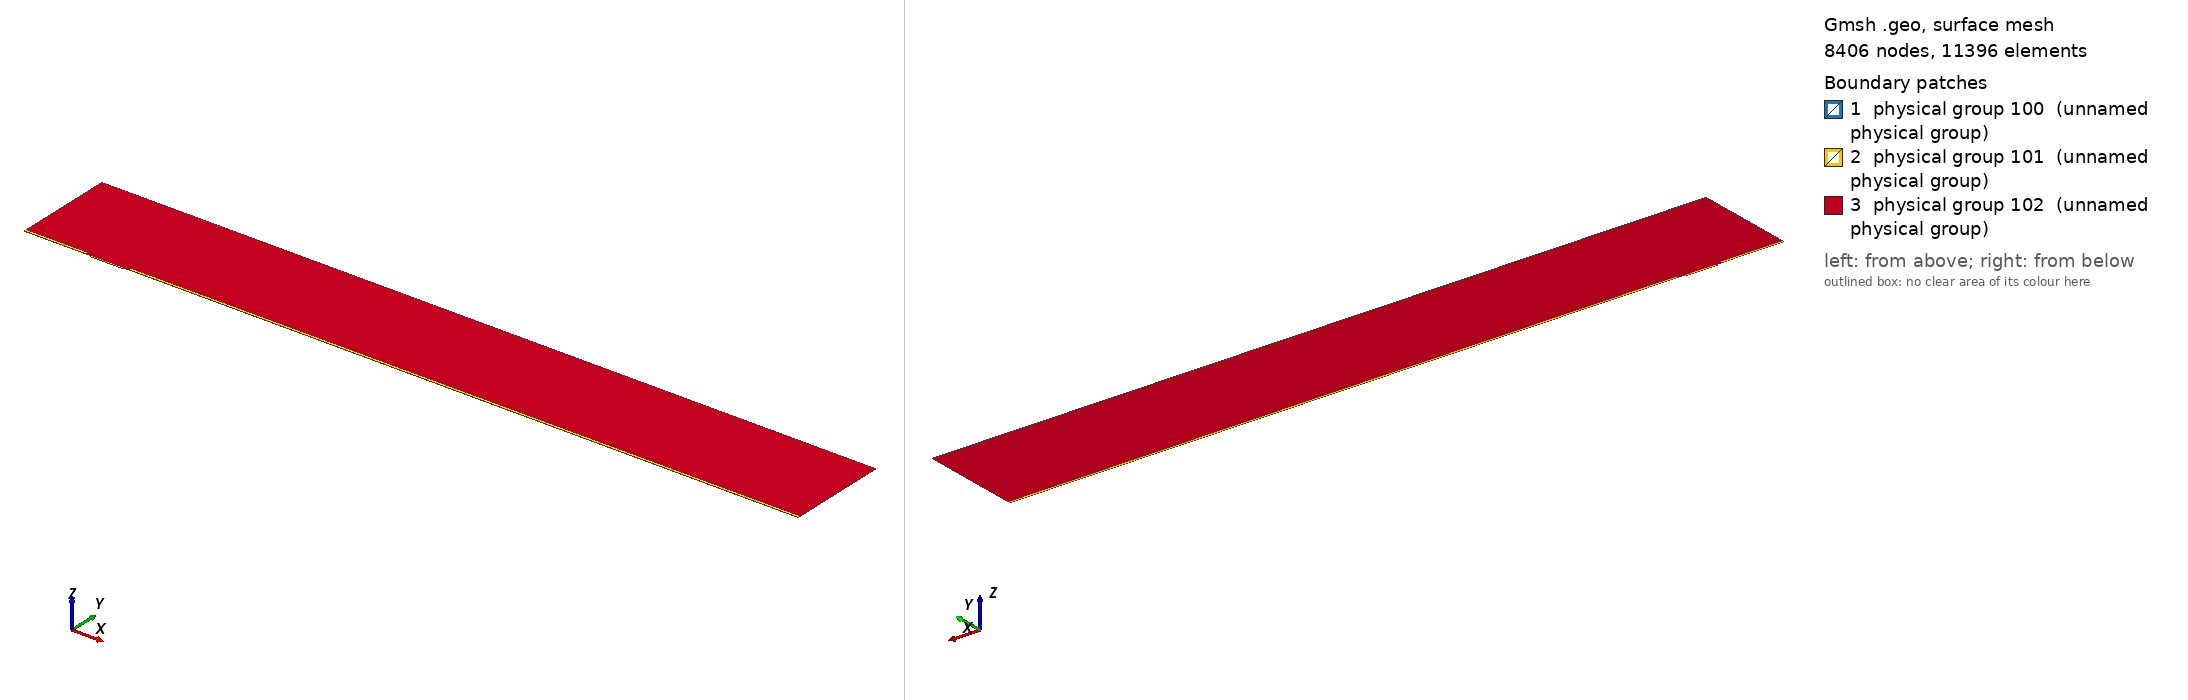

Gmsh geometry script, surface-meshed: 8406 nodes, 11396 surface elements. Boundary patches (legend numbers): 1 physical group 100 (unnamed physical group), 2 physical group 101 (unnamed physical group), 3 physical group 102 (unnamed physical group). Left view from above one corner, right view from below the opposite corner. Legend entries are the model's physical surfaces. The drawing asked Gmsh for element sizes between 1% and 20% of the model's largest extent; the script's own settings can give other sizes.

=== mesh.geo (drawn) ===
// Macro parameters
deltaStar = 1;
D = 2 * deltaStar; // depth of the gap 
W = 48 * deltaStar; // width of the gap
r = 8; // length of non-constant quads upstream and downstream of the gap
s = 8; // length of non-constant quads left and right inside the gap
BL = 0.25 * deltaStar; // height of the second layer of quad elements
BL_upper = 3.5 * deltaStar; // height of the third layer of quad elements
x0 = 100 * deltaStar; // x distance from inflow to gap
lengthOutflow = 1000 * deltaStar; // length after the gap
x3 = W + lengthOutflow; // last point of the domain
height = 150 * deltaStar; // height of the triangular region
triagHeightRegion_inflow = height - BL - BL_upper; // height of the triangular region

// Micro parameters
dx = 0.05; // dx of square elements near the leading and trailing edge of the gap (most resolution-demanding points in the domain)
size_triag_v_top = 32; // size of the elements in the upper triangular region

// All the value below are between 0 and 1. =1  means the elements are all equal in size. Avoid using values very close to 1, because we dividing by log(p) in the formula.
dy_in_v_right = 1.5; // heighest quad in the upper layer of quads, in the right part of the gap
dy_in_v_left = 1.75; // heighest quad in the upper layer of quads, in the left part of the gap
//p_in_v_right = (W / 2 - dy_in_v_right) / (W / 2 - dx); // densitiy concentration of elements inside the gap, vertically, near the right wall.
//p_in_v_left = (W / 2 - dy_in_v_left) / (W / 2 - dx); // densitiy concentration of elements inside the gap, vertically, near the left wall.
// fit (check the file scripts/fit_gmsh.py for more details)
p_in_v_left = 1.04645449 - 0.72589797/(W - 5.47760158)^0.49073995; // densitiy concentration of elements inside the gap, vertically, near the left wall.
p_in_v_right = 1.01007546 - 1.01562315/(W - 1.82092136)^0.74948754; // densitiy concentration of elements inside the gap, vertically, near the right wall.
p_in_h = 0.9; // densitiy concentration of elements inside the gap, horizontally. 

p_out_h = 0.5; // densitiy concentration of elements outside the gap, horizontally.
p_out_h_upper = 0.4; // densitiy concentration of elements outside the gap, horizontally on the upper layer of quads
p_out_v_inflow_dense = 0.8; // densitiy concentration of elements outside the gap, vertically, near the inflow and the gap
p_out_v_inflow_sparse = 0.99; // densitiy concentration of elements outside the gap, vertically, near the inflow and far from the gap
p_out_v_outflow_dense = 0.9; // densitiy concentration of elements outside the gap, vertically, near the outflow and the gap
p_out_v_outflow_sparse = 0.995; // densitiy concentration of elements outside the gap, vertically, near the outflow and far from the gap
p_triag_h_inflow = 0.8; // densitiy concentration of elements in the triangular region of the domain, horizontally.
p_triag_h_outflow = p_triag_h_inflow; // densitiy concentration of elements in the triangular region of the domain, horizontally.

enlarge_triag_inflow = 1.1; // heigher the value, larger the elements in the triangular region near the inflow
enlarge_triag_outflow = 1.1; // heigher the value, larger the elements in the triangular region near the outflow

// Automated parameters 
a_in_v_right = dx / (W / 2);
a_in_v_left = dx / (W / 2);
a_in_h = dx / (D / 2);
a_out_h = dx / BL;
a_out_v_inflow_dense = dx / r;
a_out_v_outflow_dense = dx / r;

// for the derivation of the formula, see file 20250123_gmshFormula.md in the docs folder
N_in_v_right = Ceil( Log (a_in_v_right / (1 - p_in_v_right + a_in_v_right * p_in_v_right)) / Log(p_in_v_right) );
N_in_v_left = Ceil( Log (a_in_v_left / (1 - p_in_v_left + a_in_v_left * p_in_v_left)) / Log(p_in_v_left) );
N_in_h = Ceil( Log (a_in_h / (1 - p_in_h + a_in_h * p_in_h)) / Log(p_in_h) );
N_out_h = Ceil( Log (a_out_h / (1 - p_out_h + a_out_h * p_out_h)) / Log(p_out_h) ) + 1; // + 1 is to correct the fact that the distance is too small to properly approximate the dx length
N_out_v_inflow_dense = Ceil( Log (a_out_v_inflow_dense / (1 - p_out_v_inflow_dense + a_out_v_inflow_dense * p_out_v_inflow_dense)) / Log(p_out_v_inflow_dense) );
N_out_v_outflow_dense = Ceil( Log (a_out_v_outflow_dense / (1 - p_out_v_outflow_dense + a_out_v_outflow_dense * p_out_v_outflow_dense)) / Log(p_out_v_outflow_dense) );

p_for_a_out_v_inflow_sparse_computation = p_out_v_inflow_dense;
p_for_a_out_v_outflow_sparse_computation = (p_out_v_outflow_dense + p_out_v_outflow_dense) / 2;
a_out_v_inflow_sparse = r / (x0 - r) * (1 - p_for_a_out_v_inflow_sparse_computation) / (1 - p_for_a_out_v_inflow_sparse_computation^(N_out_v_inflow_dense + 1));
a_out_v_outflow_sparse = r / (lengthOutflow - r) * (1 - p_for_a_out_v_outflow_sparse_computation) / (1 - p_for_a_out_v_outflow_sparse_computation^(N_out_v_outflow_dense + 1));

N_out_v_inflow_sparse = Ceil( Log(a_out_v_inflow_sparse / (1 - p_out_v_inflow_sparse + a_out_v_inflow_sparse * p_out_v_inflow_sparse)) / Log(p_out_v_inflow_sparse) );
N_out_v_outflow_sparse = Ceil( Log(a_out_v_outflow_sparse / (1 - p_out_v_outflow_sparse + a_out_v_outflow_sparse * p_out_v_outflow_sparse)) / Log(p_out_v_outflow_sparse) );


// second layer of quads
a_out_h_upper = (BL) / (BL_upper) * (1 - p_out_h) / (1 - p_out_h^(N_out_h + 1));
N_out_h_upper = Ceil( Log(a_out_h_upper / (1 - p_out_h_upper + a_out_h_upper * p_out_h_upper)) / Log(p_out_h_upper) );

// ---------------------------
// for triangular region
// ---------------------------
a_triag_h_inflow = (BL_upper) / (triagHeightRegion_inflow) * (1 - p_out_h_upper) / (1 - p_out_h_upper^(N_out_h_upper + 1));
a_triag_h_outflow = a_triag_h_inflow;
N_triag_v_top = Ceil( (x3 + x0) / size_triag_v_top ); // we assume p_triag_v = 1, otherwise the formula is different
N_triag_h_inflow = Ceil( Log(a_triag_h_inflow / (1 - p_triag_h_inflow + a_triag_h_inflow * p_triag_h_inflow)) / Log(p_triag_h_inflow) );
N_triag_h_outflow = Ceil( Log(a_triag_h_outflow / (1 - p_triag_h_outflow + a_triag_h_outflow * p_triag_h_outflow)) / Log(p_triag_h_outflow) );
N_triag_h_inflow = Ceil( N_triag_h_inflow / enlarge_triag_inflow );
N_triag_h_outflow = Ceil( N_triag_h_outflow / enlarge_triag_outflow );

Point(1) = {-x0, 0, 0};
Point(2) = {0,0,0};
Point(3) = {0,-D,0};
Point(4) = {W,-D,0};
Point(5) = {W,0,0};
Point(6) = {x3,0,0};
Point(8) = {x3,height,0};
Point(7) = {x3,BL,0};
Point(9) = {-x0,height,0};
Point(10) = {-x0,BL,0};
Point(11) = {0,BL,0};
Point(12) = {W,BL,0};
Point(13) = {W/2,0,0};
Point(14) = {W/2,BL,0};
Point(15) = {0,-D/2,0};
Point(16) = {W/2,-D,0};
Point(17) = {W,-D/2,0};
Point(18) = {-r,0,0};
Point(19) = {-r,BL,0};
Point(20) = {W + r,0,0};
Point(21) = {W + r,BL,0};
Point(22) = {-x0,BL+BL_upper,0};
Point(23) = {-r,BL+BL_upper,0};
Point(24) = {W + r,BL+BL_upper,0};
Point(25) = {x3,BL+BL_upper,0};

Line(1) = {1,18};
Line(2) = {2,15};
Line(3) = {3,16};
Line(4) = {4,17};
Line(5) = {5,20};
Line(6) = {6,7};
Line(7) = {7,25};
Line(8) = {8,9};
Line(9) = {9,22};
Line(10) = {10,19};
Line(11) = {10,1};
Line(12) = {11,14};
Line(13) = {12,21};
Line(14) = {2,13};
Line(15) = {15,3};
Line(16) = {16,4};
Line(17) = {17,5};
Line(18) = {13,5};
Line(19) = {14,12};
Line(20) = {18,2};
Line(21) = {20,6};
Line(22) = {21,7};
Line(23) = {19,11};
Line(24) = {22,10};
Line(25) = {25,8};
Line(26) = {25,24};
Line(27) = {22,23};
Line(28) = {23,19};
Line(29) = {24,21};

// outer quads
Curve Loop(1) = {5, 21, 6, -22, -13, -19, -12, -23, -10, 11, 1, 20, 14, 18};
Plane Surface(1) = {1};

// inside gap
Curve Loop(2) = {2, 15, 3, 16, 4, 17, -18, -14};
Plane Surface(2) = {2};

// triangular region
Curve Loop(3) = {23, 12, 19, 13, -29, -26, 25, 8, 9, 27, 28};
Plane Surface(3) = {3};

// 3rd layer of quads
Curve Loop(4) = {-24, 27, 28,-10};
Curve Loop(5) = {-29, -26, -7, -22};

Plane Surface(4) = {4};
Plane Surface(5) = {5};


// This defines the surfaces that will be meshed with quad elements
Transfinite Surface {1} = {1, 6, 7, 10};
Transfinite Surface {2} = {3, 4, 5, 2}; // number '2' must match the number '2' of plane surface
Transfinite Surface {4} = {19, 23, 22, 10};
Transfinite Surface {5} = {7, 25, 24, 21};

Transfinite Curve {18, 16, 19} = N_in_v_right Using Progression p_in_v_right;
Transfinite Curve {-14, -3, -12} = N_in_v_left Using Progression p_in_v_left;

Transfinite Curve {-2, 15, 17, -4} = N_in_h Using Progression p_in_h;


Transfinite Curve {11, -6} = N_out_h Using Progression p_out_h;
Transfinite Curve {24, 28, 29, -7} = N_out_h_upper Using Progression p_out_h_upper;
Transfinite Curve {10, 1, 27} = N_out_v_inflow_sparse Using Progression p_out_v_inflow_sparse;
Transfinite Curve {20, 23} = N_out_v_inflow_dense Using Progression p_out_v_inflow_dense;
Transfinite Curve {-21, -22, 26} = N_out_v_outflow_sparse Using Progression p_out_v_outflow_sparse;
Transfinite Curve {-5, -13} = N_out_v_outflow_dense Using Progression p_out_v_outflow_dense;

Recombine Surface {1, 2, 4, 5};

// for triangluar region
Transfinite Curve {8} = N_triag_v_top Using Progression 1;
Transfinite Curve {-25} = N_triag_h_outflow Using Progression p_triag_h_outflow;
Transfinite Curve {9} = N_triag_h_inflow Using Progression p_triag_h_inflow;


// defining boundary
Physical Curve(1) = {9,24,11}; // inlet
Physical Curve(2) = {7,25,6}; // outlet
Physical Curve(3) = {8}; // top
Physical Curve(4) = {1, 20, 2, 15, 3, 16, 4, 17, 5, 21}; // wall


Physical Surface(100) = {1};
Physical Surface(101) = {2, 4, 5};
Physical Surface(102) = {3};
